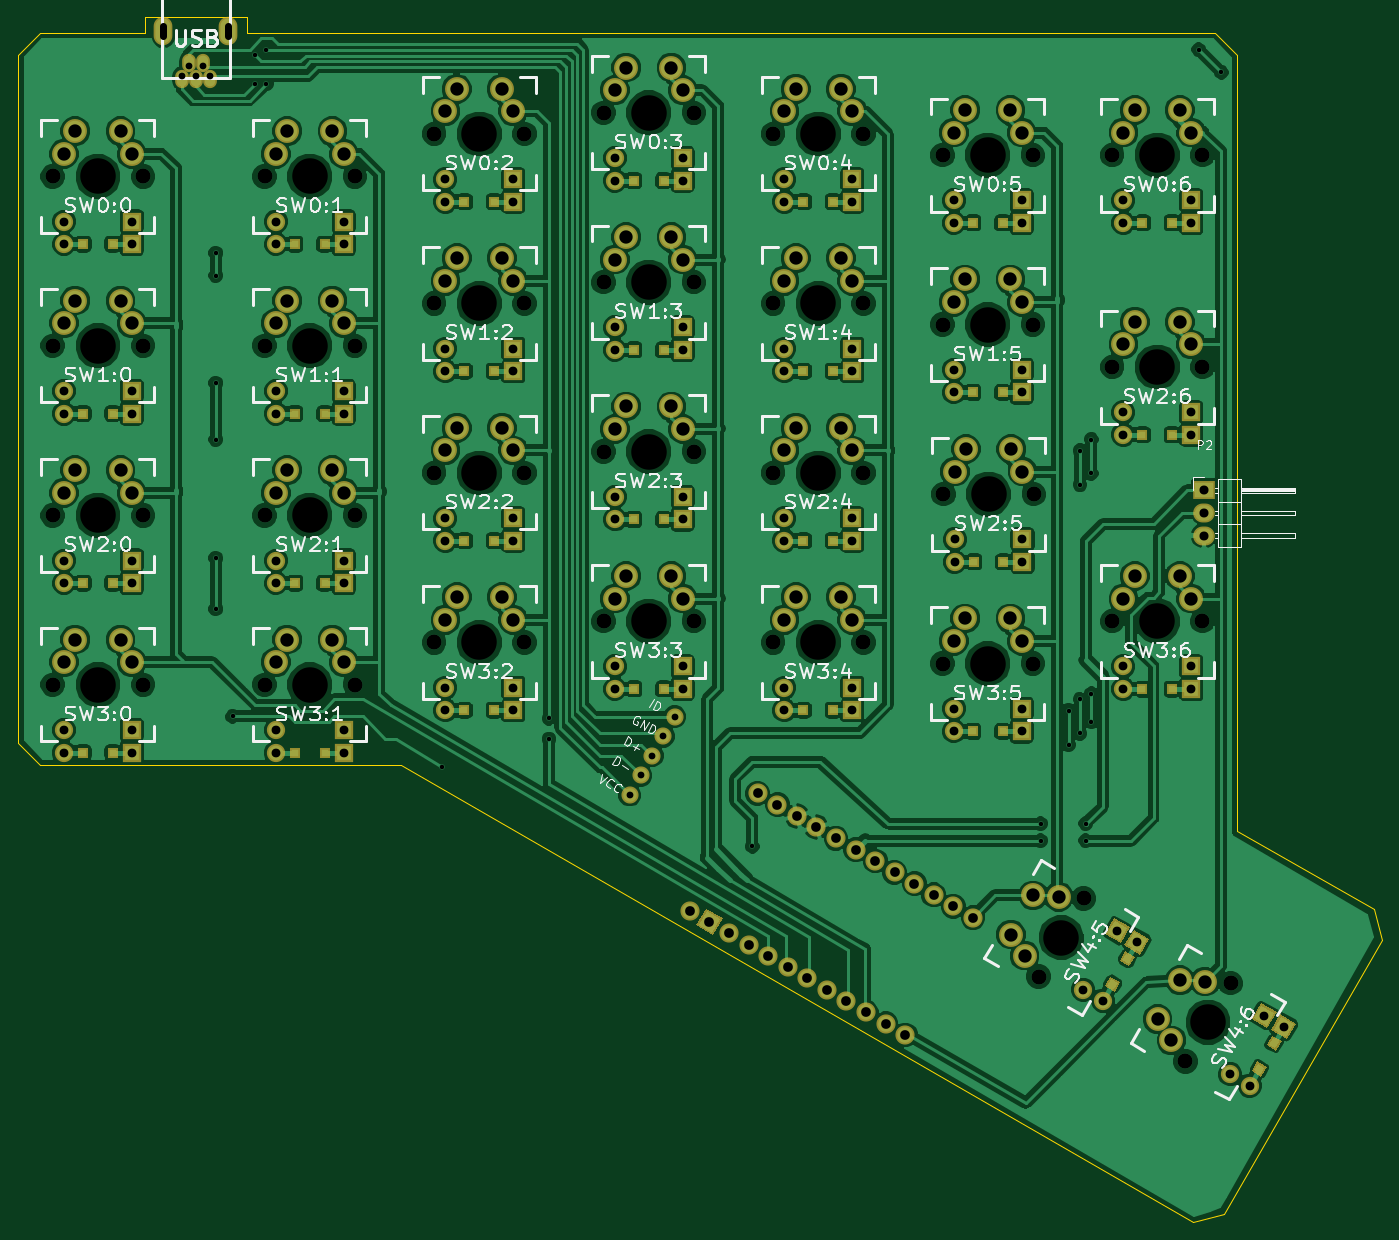
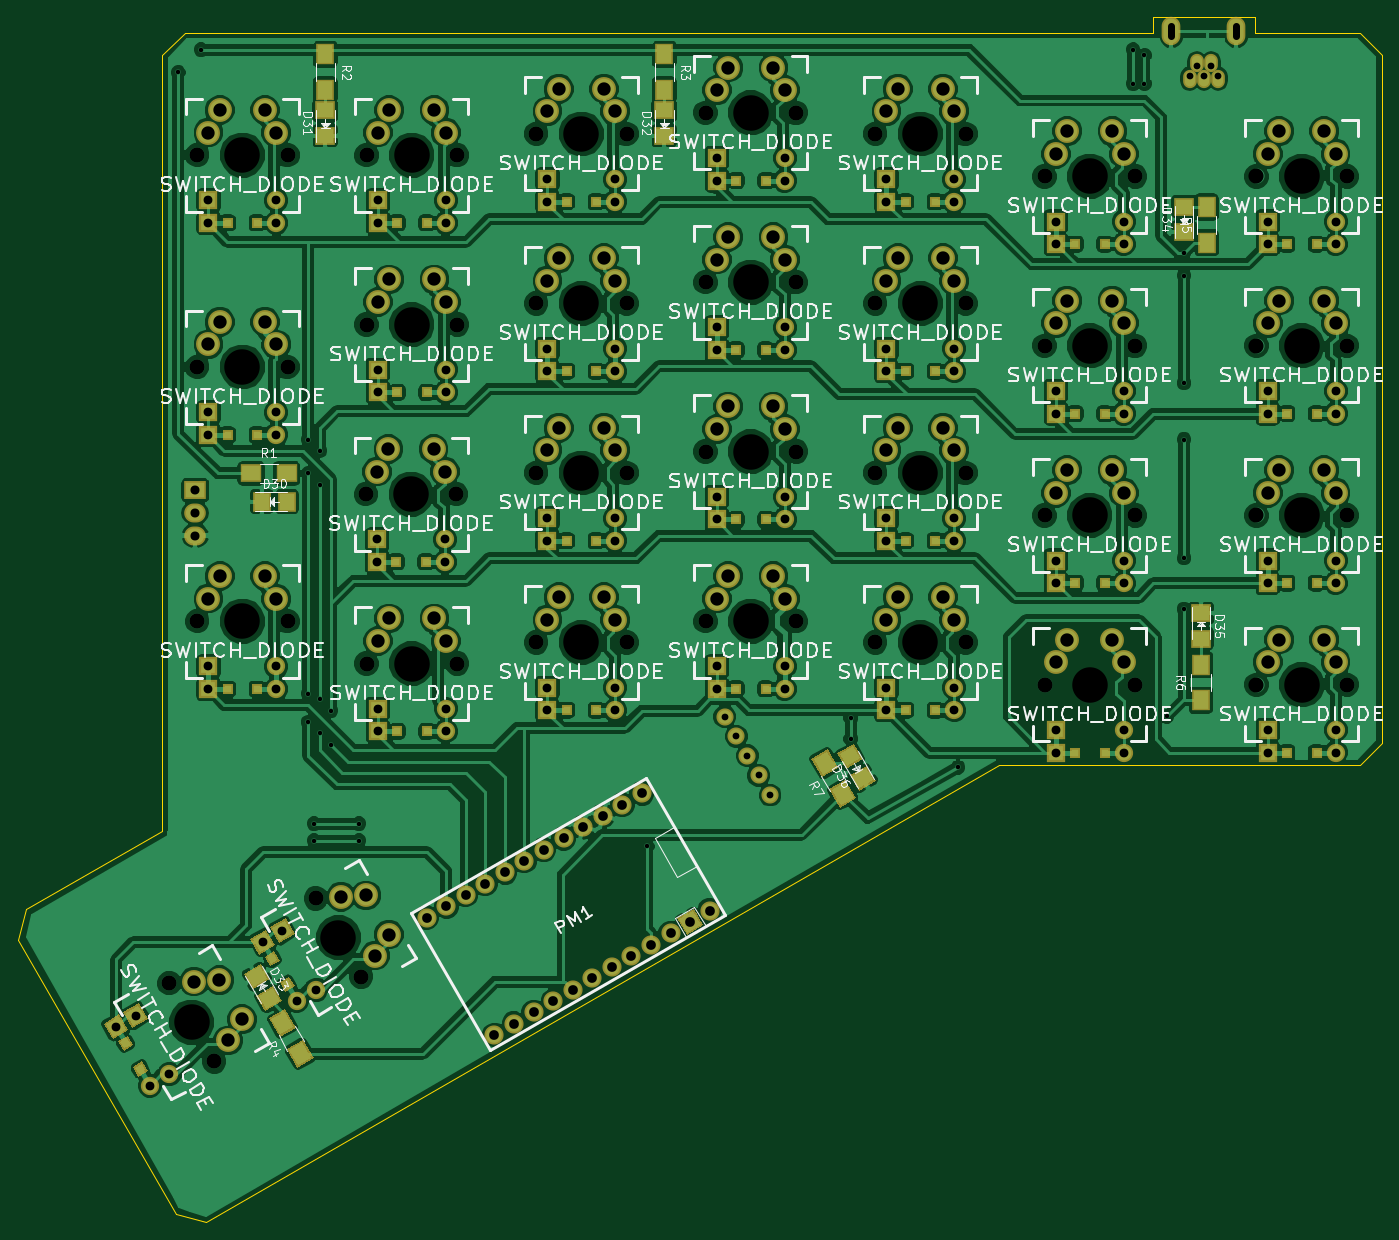
Circuit board: 9 layer files. Board 153.3 x 135.5 mm.
- bottom_copper: Microdox-B.Cu.gbr (367788 bytes)
- bottom_mask: Microdox-B.Mask.gbr (12599 bytes)
- bottom_silk: Microdox-B.SilkS.gbr (103238 bytes)
- outline: Microdox-Edge.Cuts.gbr (1036 bytes)
- top_copper: Microdox-F.Cu.gbr (350439 bytes)
- top_mask: Microdox-F.Mask.gbr (10675 bytes)
- top_silk: Microdox-F.SilkS.gbr (62836 bytes)
- drill: Microdox-NPTH.drl (436 bytes)
- drill: Microdox.drl (5052 bytes)

=== bottom_copper: Microdox-B.Cu.gbr (367788 bytes, source omitted) ===
=== bottom_mask: Microdox-B.Mask.gbr (12599 bytes, source omitted) ===
=== bottom_silk: Microdox-B.SilkS.gbr (103238 bytes, source omitted) ===
=== outline: Microdox-Edge.Cuts.gbr ===
G04 #@! TF.FileFunction,Profile,NP*
%FSLAX46Y46*%
G04 Gerber Fmt 4.6, Leading zero omitted, Abs format (unit mm)*
G04 Created by KiCad (PCBNEW 4.0.2-4+6225~38~ubuntu14.04.1-stable) date ma 18 apr 2016 22:17:21 CEST*
%MOMM*%
G01*
G04 APERTURE LIST*
%ADD10C,0.100000*%
%ADD11C,0.150000*%
G04 APERTURE END LIST*
D10*
D11*
X31115000Y0D02*
X134558000Y0D01*
X25751300Y0D02*
X31115000Y0D01*
X2500000Y0D02*
X14248700Y0D01*
X25751300Y1778000D02*
X25751300Y0D01*
X14248700Y1778000D02*
X25751300Y1778000D01*
X14248700Y1778000D02*
X14248700Y0D01*
X135508000Y-132778000D02*
X132088000Y-133698000D01*
X152386000Y-98541000D02*
X153306000Y-101961000D01*
X0Y-79789000D02*
X2500000Y-82289000D01*
X134558000Y0D02*
X137050000Y-2500000D01*
X0Y-2500000D02*
X2500000Y0D01*
X137050000Y-89689000D02*
X137050000Y-2500000D01*
X152386000Y-98541000D02*
X137050000Y-89689000D01*
X135508000Y-132778000D02*
X153306000Y-101961000D01*
X43051000Y-82289000D02*
X132088000Y-133698000D01*
X2500000Y-82289000D02*
X43051000Y-82289000D01*
X0Y-2500000D02*
X0Y-79789000D01*
M02*

=== top_copper: Microdox-F.Cu.gbr (350439 bytes, source omitted) ===
=== top_mask: Microdox-F.Mask.gbr (10675 bytes, source omitted) ===
=== top_silk: Microdox-F.SilkS.gbr (62836 bytes, source omitted) ===
=== drill: Microdox-NPTH.drl ===
M48
INCH,TZ
T1C0.157
%
G90
G05
T1
X3543Y-6355
X3543Y-13855
X3543Y-21355
X3543Y-28855
X12917Y-6354
X12917Y-13855
X12917Y-21355
X12917Y-28855
X20417Y-4480
X20417Y-11980
X20417Y-19480
X20417Y-26980
X27917Y-3543
X27917Y-11039
X27917Y-18539
X27917Y-26039
X35417Y-4480
X35417Y-11980
X35417Y-19480
X35417Y-26980
X42917Y-5417
X42917Y-12917
X42917Y-27917
X42953Y-20417
X46165Y-40037
X50417Y-5417
X50417Y-14793
X50417Y-26043
X52660Y-43787
T0
M30

=== drill: Microdox.drl ===
M48
INCH,TZ
T1C0.020
T2C0.030
T3C0.039
T4C0.040
T5C0.043
T6C0.043
T7C0.059
T8C0.067
%
G90
G05
T1
X8750Y-9750
X8750Y-10750
X8750Y-15500
X8750Y-18000
X8750Y-23250
X8750Y-25500
X9500Y-30250
X10500Y-1000
X10500Y-2250
X11000Y-750
X11000Y-2250
X18750Y-32500
X23500Y-30334
X23500Y-31250
X32500Y-36000
X45250Y-35000
X45250Y-35750
X46500Y-30000
X46500Y-31500
X47000Y-18500
X47000Y-20000
X47000Y-29500
X47000Y-31000
X47250Y-35000
X47250Y-35750
X47500Y-18000
X47500Y-19500
X47500Y-29250
X47500Y-30500
X52250Y-750
X53250Y-1750
T2
X7244Y-1927
X7559Y-1455
X7874Y-1927
X8189Y-1455
X8504Y-1927
X27067Y-33732
X27567Y-32866
X28067Y-32000
X28567Y-31134
X29067Y-30268
T3
X2043Y-8355
X2043Y-9355
X2043Y-15855
X2043Y-16855
X2043Y-23355
X2043Y-24355
X2043Y-30855
X2043Y-31855
X5043Y-8355
X5043Y-9355
X5043Y-15855
X5043Y-16855
X5043Y-23355
X5043Y-24355
X5043Y-30855
X5043Y-31855
X11417Y-8354
X11417Y-9354
X11417Y-15855
X11417Y-16855
X11417Y-23355
X11417Y-24355
X11417Y-30855
X11417Y-31855
X14417Y-8354
X14417Y-9354
X14417Y-15855
X14417Y-16855
X14417Y-23355
X14417Y-24355
X14417Y-30855
X14417Y-31855
X18917Y-6480
X18917Y-7480
X18917Y-13980
X18917Y-14980
X18917Y-21480
X18917Y-22480
X18917Y-28980
X18917Y-29980
X21917Y-6480
X21917Y-7480
X21917Y-13980
X21917Y-14980
X21917Y-21480
X21917Y-22480
X21917Y-28980
X21917Y-29980
X26417Y-5543
X26417Y-6543
X26417Y-13039
X26417Y-14039
X26417Y-20539
X26417Y-21539
X26417Y-28039
X26417Y-29039
X29417Y-5543
X29417Y-6543
X29417Y-13039
X29417Y-14039
X29417Y-20539
X29417Y-21539
X29417Y-28039
X29417Y-29039
X33917Y-6480
X33917Y-7480
X33917Y-13980
X33917Y-14980
X33917Y-21480
X33917Y-22480
X33917Y-28980
X33917Y-29980
X36917Y-6480
X36917Y-7480
X36917Y-13980
X36917Y-14980
X36917Y-21480
X36917Y-22480
X36917Y-28980
X36917Y-29980
X41417Y-7417
X41417Y-8417
X41417Y-14917
X41417Y-15917
X41417Y-29917
X41417Y-30917
X41453Y-22417
X41453Y-23417
X44417Y-7417
X44417Y-8417
X44417Y-14917
X44417Y-15917
X44417Y-29917
X44417Y-30917
X44453Y-22417
X44453Y-23417
X47147Y-42336
X48013Y-42836
X48647Y-39738
X48917Y-7417
X48917Y-8417
X48917Y-16793
X48917Y-17793
X48917Y-28043
X48917Y-29043
X49513Y-40238
X51917Y-7417
X51917Y-8417
X51917Y-16793
X51917Y-17793
X51917Y-28043
X51917Y-29043
X53642Y-46086
X54508Y-46586
X55142Y-43488
X56008Y-43988
T4
X52500Y-20250
X52500Y-21250
X52500Y-22250
T5
X32737Y-33652
T6
X29737Y-38848
X30603Y-39348
X31469Y-39848
X32335Y-40348
X33201Y-40848
X33603Y-34152
X34067Y-41348
X34469Y-34652
X34933Y-41848
X35335Y-35152
X35799Y-42348
X36201Y-35652
X36665Y-42848
X37067Y-36152
X37531Y-43348
X37933Y-36652
X38397Y-43848
X38799Y-37152
X39263Y-44348
X39665Y-37652
X40531Y-38152
X41397Y-38652
X42263Y-39152
T7
X2043Y-5355
X2043Y-12855
X2043Y-20355
X2043Y-27855
X2543Y-4355
X2543Y-11855
X2543Y-19355
X2543Y-26855
X4543Y-4355
X4543Y-11855
X4543Y-19355
X4543Y-26855
X5043Y-5355
X5043Y-12855
X5043Y-20355
X5043Y-27855
X11417Y-5354
X11417Y-12855
X11417Y-20355
X11417Y-27855
X11917Y-4354
X11917Y-11855
X11917Y-19355
X11917Y-26855
X13917Y-4354
X13917Y-11855
X13917Y-19355
X13917Y-26855
X14417Y-5354
X14417Y-12855
X14417Y-20355
X14417Y-27855
X18917Y-3480
X18917Y-10980
X18917Y-18480
X18917Y-25980
X19417Y-2480
X19417Y-9980
X19417Y-17480
X19417Y-24980
X21417Y-2480
X21417Y-9980
X21417Y-17480
X21417Y-24980
X21917Y-3480
X21917Y-10980
X21917Y-18480
X21917Y-25980
X26417Y-2543
X26417Y-10039
X26417Y-17539
X26417Y-25039
X26917Y-1543
X26917Y-9039
X26917Y-16539
X26917Y-24039
X28917Y-1543
X28917Y-9039
X28917Y-16539
X28917Y-24039
X29417Y-2543
X29417Y-10039
X29417Y-17539
X29417Y-25039
X33917Y-3480
X33917Y-10980
X33917Y-18480
X33917Y-25980
X34417Y-2480
X34417Y-9980
X34417Y-17480
X34417Y-24980
X36417Y-2480
X36417Y-9980
X36417Y-17480
X36417Y-24980
X36917Y-3480
X36917Y-10980
X36917Y-18480
X36917Y-25980
X41417Y-4417
X41417Y-11917
X41417Y-26917
X41453Y-19417
X41917Y-3417
X41917Y-10917
X41917Y-25917
X41953Y-18417
X43917Y-3417
X43917Y-10917
X43917Y-25917
X43933Y-39903
X43953Y-18417
X44417Y-4417
X44417Y-11917
X44417Y-26917
X44453Y-19417
X44549Y-40836
X44933Y-38171
X46049Y-38238
X48917Y-4417
X48917Y-13793
X48917Y-25043
X49417Y-3417
X49417Y-12793
X49417Y-24043
X50428Y-43653
X51044Y-44586
X51417Y-3417
X51417Y-12793
X51417Y-24043
X51428Y-41921
X51917Y-4417
X51917Y-13793
X51917Y-25043
X52544Y-41988
T8
X1543Y-6355
X1543Y-13855
X1543Y-21355
X1543Y-28855
X5543Y-6355
X5543Y-13855
X5543Y-21355
X5543Y-28855
X10917Y-6354
X10917Y-13855
X10917Y-21355
X10917Y-28855
X14917Y-6354
X14917Y-13855
X14917Y-21355
X14917Y-28855
X18417Y-4480
X18417Y-11980
X18417Y-19480
X18417Y-26980
X22417Y-4480
X22417Y-11980
X22417Y-19480
X22417Y-26980
X25917Y-3543
X25917Y-11039
X25917Y-18539
X25917Y-26039
X29917Y-3543
X29917Y-11039
X29917Y-18539
X29917Y-26039
X33417Y-4480
X33417Y-11980
X33417Y-19480
X33417Y-26980
X37417Y-4480
X37417Y-11980
X37417Y-19480
X37417Y-26980
X40917Y-5417
X40917Y-12917
X40917Y-27917
X40953Y-20417
X44917Y-5417
X44917Y-12917
X44917Y-27917
X44953Y-20417
X45165Y-41769
X47165Y-38305
X48417Y-5417
X48417Y-14793
X48417Y-26043
X51660Y-45519
X52417Y-5417
X52417Y-14793
X52417Y-26043
X53660Y-42055
T2
X6438Y286G85X6438Y-164
G05
X9310Y286G85X9310Y-164
G05
T0
M30
